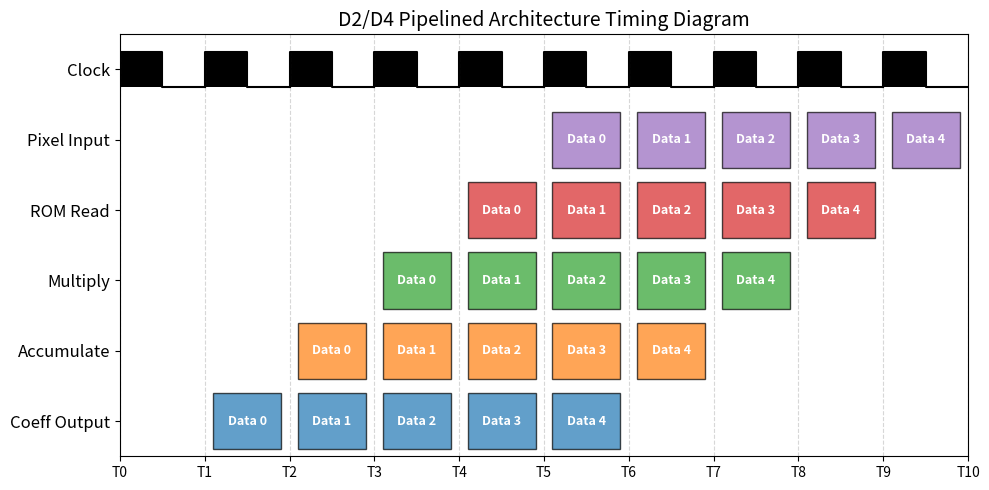

Recreate this plot in Python.
import os
import matplotlib.pyplot as plt
import matplotlib.patches as patches

def main():
    os.makedirs('outputs/figures', exist_ok=True)
    
    fig, ax = plt.subplots(figsize=(10, 5))
    
    # Define timing diagram parameters
    cycles = 10
    stages = ['Clock', 'Pixel Input', 'ROM Read', 'Multiply', 'Accumulate', 'Coeff Output']
    colors = ['#ffffff', '#1f77b4', '#ff7f0e', '#2ca02c', '#d62728', '#9467bd']
    
    ax.set_xlim(0, cycles)
    ax.set_ylim(0, len(stages))
    
    # Draw Clock
    for i in range(cycles):
        ax.add_patch(patches.Rectangle((i, len(stages)-1 + 0.25), 0.5, 0.5, facecolor='black'))
        ax.plot([i, i, i+0.5, i+0.5, i+1], [len(stages)-1+0.25, len(stages)-1+0.75, len(stages)-1+0.75, len(stages)-1+0.25, len(stages)-1+0.25], color='black', lw=1.5)
        
    # Draw Pipeline Stages (D2/D4 approximation)
    for row, stage in enumerate(reversed(stages[1:])):
        # Calculate start cycle for this stage (delaying by 1 cycle per stage)
        start_cycle = row + 1
        for i in range(start_cycle, min(start_cycle + 5, cycles)):
            ax.add_patch(patches.Rectangle((i+0.1, row+0.1), 0.8, 0.8, facecolor=colors[row+1], edgecolor='black', alpha=0.7))
            ax.text(i+0.5, row+0.5, f'Data {i-start_cycle}', ha='center', va='center', color='white', fontweight='bold', fontsize=9)

    ax.set_yticks([i + 0.5 for i in range(len(stages))])
    ax.set_yticklabels(reversed(stages), fontsize=12)
    ax.set_xticks(range(cycles + 1))
    ax.set_xticklabels([f'T{i}' for i in range(cycles + 1)])
    ax.grid(axis='x', linestyle='--', alpha=0.5)
    
    plt.title('D2/D4 Pipelined Architecture Timing Diagram', fontsize=14)
    plt.tight_layout()
    plt.savefig('outputs/figures/pipeline_waveform.pdf')
    plt.savefig('outputs/figures/pipeline_waveform.png', dpi=300)
    plt.close()
    print("Saved pipeline_waveform.pdf/png")

if __name__ == '__main__':
    main()
